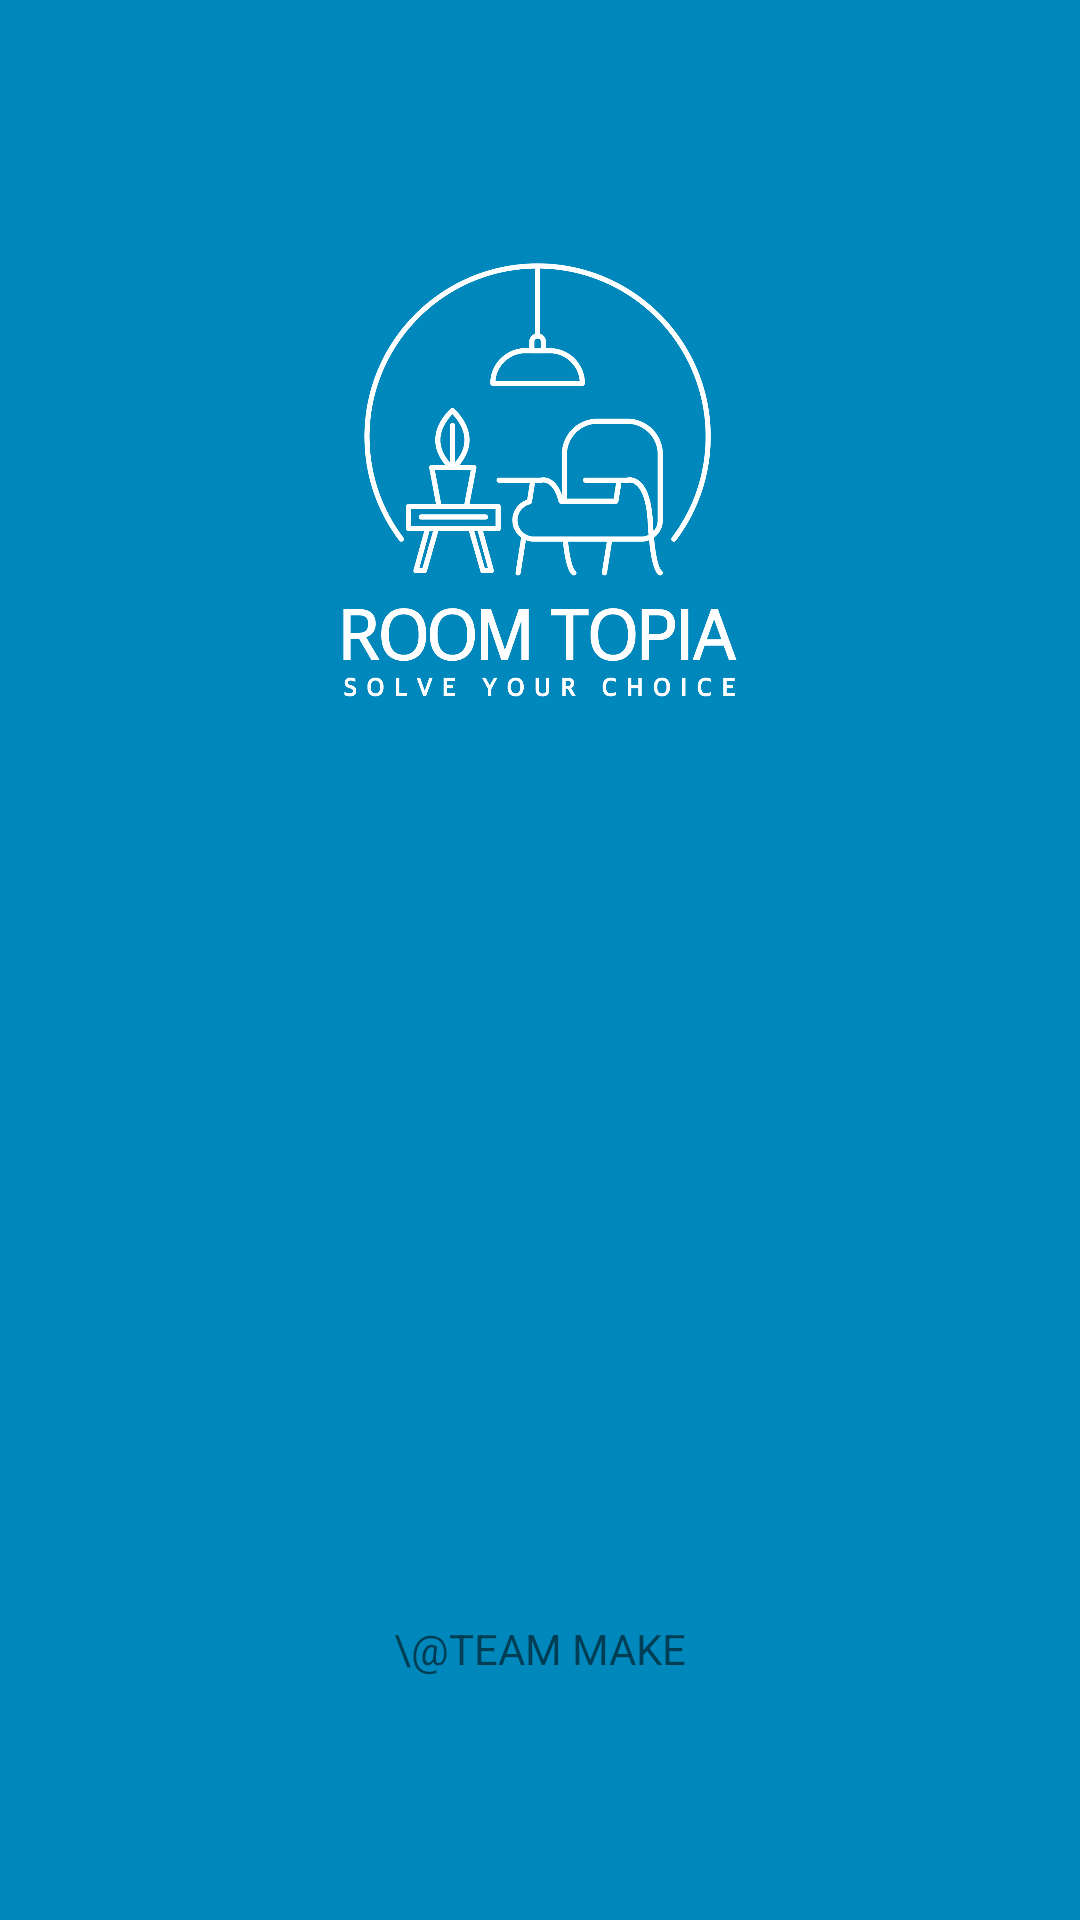

This screen was rendered from an Android layout file. Write that file and the resources it references.
<!-- AndroidManifest.xml: application theme AppTheme -->
<!-- res/layout/activity_intro.xml -->
<?xml version="1.0" encoding="utf-8"?>
<LinearLayout
    xmlns:android="http://schemas.android.com/apk/res/android"
    android:layout_width="match_parent"
    android:layout_height="match_parent"
    android:background="#0088BC"
    android:orientation="vertical"
    >

    <ImageView
        android:layout_width="150dp"
        android:layout_height="300dp"
        android:src="@drawable/intro_icon"
        android:layout_gravity="center"
        android:paddingTop="20dp"
        />

    <TextView
        android:layout_width="match_parent"
        android:layout_height="wrap_content"
        android:text="\@TEAM MAKE"
        android:gravity="center"
        android:paddingTop="240dp"
        />
</LinearLayout>
<!-- resources referenced by this layout -->
<resources>
  <!-- drawable intro_icon: png bitmap (drawable-xxxhdpi, 74927 bytes) -->
  <style parent="Theme.AppCompat.Light.NoActionBar" name="AppTheme">
  
      
  
  
      <item name="colorPrimary">@color/colorPrimary</item>
  
      <item name="colorPrimaryDark">@color/colorPrimaryDark</item>
  
      <item name="colorAccent">@color/colorAccent</item>
  
  </style>
  
  
      -
  <color name="colorPrimary">#ededed</color>
  <color name="colorPrimaryDark">#e1e1e1</color>
  <color name="colorAccent">#FF4081</color>
</resources>
